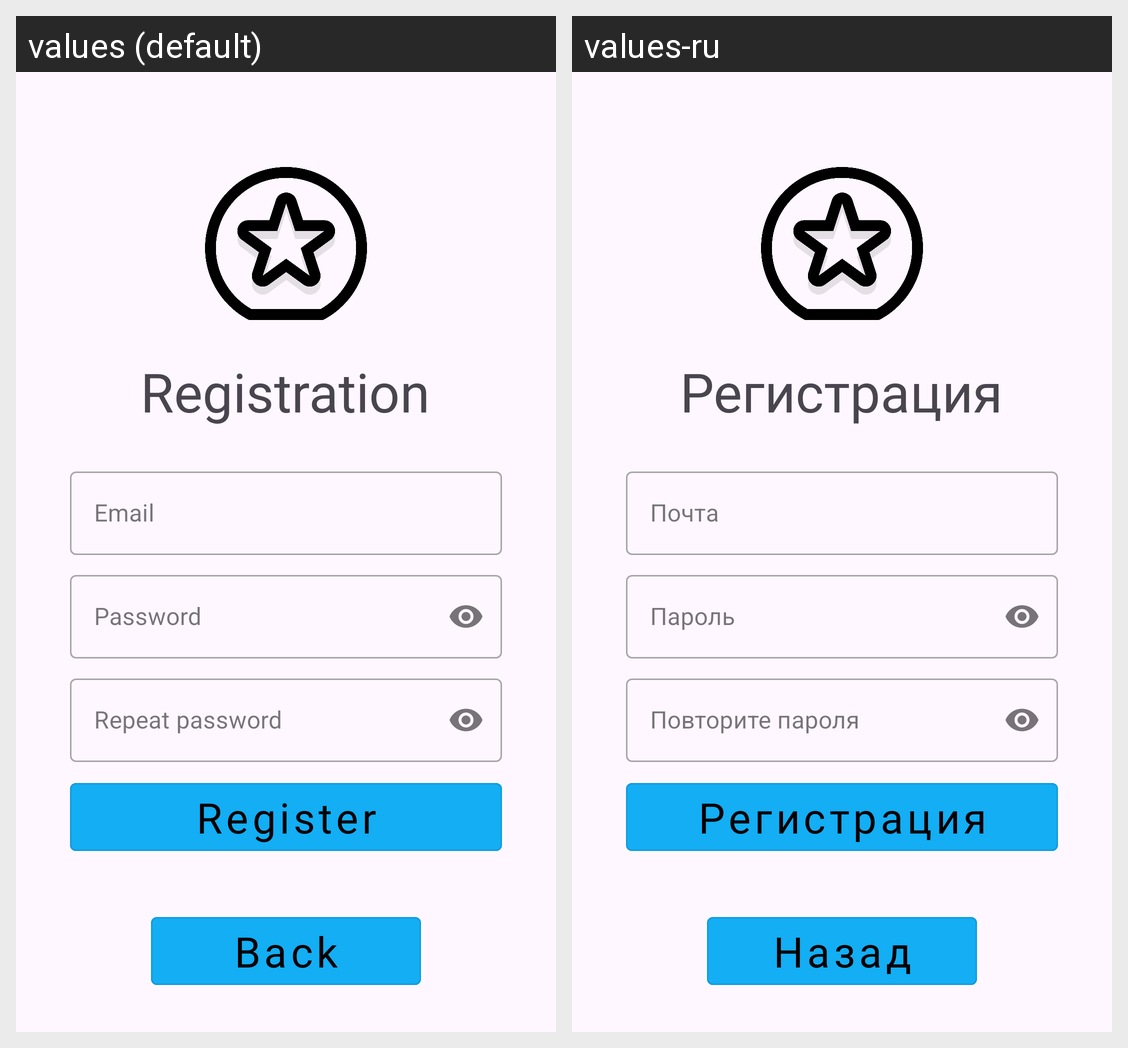

Translations of the strings shown on this Android screen, per locale in the grid:
Android screen res/layout/fragment_registration.xml rendered under 2 locales, left to right: values (default), values-ru. Device: Nexus 5 (rendered at 1080×1920; each locale shown at half size, 540×960, under a caption strip naming it); theme Theme.Kursach_HandBook.
Strings drawn on this screen, with the default value and each locale's value (text and hints the layout hard-codes, and strings that could not be matched under every locale, appear in the picture but are not listed):

registration
  values: Registration
  values-ru: Регистрация

email
  values: Email
  values-ru: Почта

password
  values: Password
  values-ru: Пароль

repeat_password
  values: Repeat password
  values-ru: Повторите пароля

register
  values: Register
  values-ru: Регистрация

back
  values: Back
  values-ru: Назад
